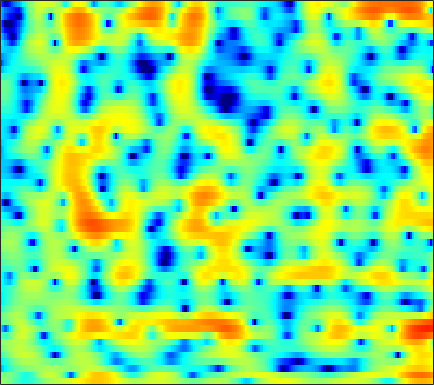

Values plotted in this chart, from the file beside it:
0.86164, 0.69382, 0.35597, -0.068743, -0.44668, -1.023, -1.6641, -2.165, -2.8436, -3.4733, -3.952, -4.1664, -4.192, -3.9107, -3.5491, -2.9222, -2.2089, -1.6604, -0.95288, -0.32701, 0.26076, 0.65213, 1.0899, 1.4729
-0.6565, -0.4813, -0.3464, -0.3413, -0.4385, -0.6992, -1.133, -1.573, -2.292, -3.104, -3.89, -4.3, -4.394, -3.851, -3.127, -1.958, -0.7731, 0.04456, 0.9919, 1.759, 2.332, 2.64, 2.875, 2.906
-8.426, -6.961, -5.386, -4.143, -3.386, -2.564, -1.916, -1.52, -1.107, -0.7714, -0.4854, -0.2877, -0.04559, 0.2032, 0.3874, 0.6329, 0.8698, 1.041, 1.239, 1.403, 1.518, 1.57, 1.594, 1.563
-5.914, -4.949, -3.743, -2.643, -1.896, -1.015, -0.262, 0.2221, 0.7571, 1.169, 1.482, 1.643, 1.777, 1.813, 1.787, 1.671, 1.486, 1.292, 0.9727, 0.5854, 0.1509, -0.1919, -0.6317, -0.9986
-3.398, -2.339, -1.121, -0.102, 0.5527, 1.296, 1.9, 2.273, 2.66, 2.925, 3.068, 3.094, 3.016, 2.811, 2.567, 2.123, 1.528, 0.9746, 0.05071, -1.11, -2.596, -3.997, -6.448, -9.979
-0.6951, -0.2194, 0.3871, 0.9507, 1.334, 1.78, 2.13, 2.32, 2.481, 2.533, 2.46, 2.338, 2.071, 1.688, 1.323, 0.7576, 0.0793, -0.4838, -1.298, -2.139, -3.017, -3.664, -4.494, -5.181
0.5011, 0.6286, 0.8536, 1.144, 1.392, 1.731, 2.042, 2.223, 2.383, 2.396, 2.247, 2.017, 1.529, 0.8618, 0.2183, -0.8274, -2.062, -3.044, -4.322, -5.317, -5.754, -5.645, -5.095, -4.294
-1.957, -2.474, -2.607, -1.97, -1.125, 0.1453, 1.276, 1.994, 2.704, 3.128, 3.245, 3.128, 2.688, 1.908, 1.071, -0.4073, -2.4, -4.4, -8.122, -13.62, -14.92, -10.85, -6.742, -4.013
-6.245, -8.916, -11.64, -8.472, -5.284, -2.082, 0.1211, 1.299, 2.38, 3.003, 3.251, 3.239, 2.939, 2.397, 1.878, 1.072, 0.2052, -0.4201, -1.085, -1.474, -1.51, -1.328, -0.8845, -0.3517
-1.276, -1.085, -0.6923, -0.128, 0.3747, 1.084, 1.754, 2.181, 2.534, 2.603, 2.363, 1.995, 1.241, 0.1793, -0.798, -2.259, -3.591, -4.226, -4.252, -3.513, -2.409, -1.565, -0.5744, 0.1875
-1.493, -0.898, -0.1663, 0.4885, 0.9204, 1.402, 1.748, 1.903, 1.946, 1.763, 1.302, 0.7542, -0.308, -1.847, -3.394, -6.215, -10.2, -13.28, -11.88, -7.648, -4.542, -2.842, -1.134, 0.09147
-4.166, -3.274, -2.259, -1.383, -0.8217, -0.1967, 0.2666, 0.5038, 0.6791, 0.7117, 0.5779, 0.3672, -0.05575, -0.5876, -1.031, -1.609, -2.071, -2.247, -2.172, -1.799, -1.219, -0.7313, -0.08614, 0.5086
-6.098, -5.049, -3.839, -2.827, -2.17, -1.423, -0.8041, -0.4227, -0.01736, 0.2595, 0.4399, 0.5126, 0.5346, 0.4853, 0.4209, 0.3284, 0.2387, 0.193, 0.1745, 0.2, 0.2773, 0.361, 0.4941, 0.6419
-5.957, -5.119, -4.107, -3.188, -2.562, -1.806, -1.124, -0.6472, -0.07674, 0.3975, 0.7778, 1.005, 1.238, 1.377, 1.423, 1.421, 1.362, 1.274, 1.102, 0.8849, 0.6306, 0.4299, 0.1764, -0.02291
-4.75, -4.403, -3.961, -3.458, -3.002, -2.257, -1.419, -0.7688, 0.07373, 0.8271, 1.465, 1.843, 2.228, 2.478, 2.579, 2.59, 2.468, 2.282, 1.901, 1.356, 0.6017, -0.1037, -1.227, -2.45
-4.331, -5.093, -6.439, -7.719, -7.816, -6.301, -3.938, -2.291, -0.502, 0.8526, 1.83, 2.346, 2.783, 3.008, 3.09, 3.106, 3.022, 2.899, 2.608, 2.091, 1.241, 0.2801, -1.644, -4.779
-4.29, -5.37, -7.532, -10.31, -11.19, -8.631, -5.314, -3.351, -1.471, -0.2774, 0.2854, 0.3938, 0.1761, -0.3277, -0.7895, -1.211, -1.141, -0.7373, 0.003537, 0.668, 1.114, 1.248, 1.201, 1.012
-3.173, -3.048, -2.951, -2.833, -2.681, -2.259, -1.731, -1.384, -1.063, -1.029, -1.425, -2.068, -3.539, -6.094, -9.238, -18.36, -18.2, -10.26, -5.314, -2.414, -0.4886, 0.5477, 1.565, 2.297
-2.692, -2.105, -1.514, -1.081, -0.8335, -0.6063, -0.4891, -0.4743, -0.6017, -0.9247, -1.429, -1.957, -2.838, -3.827, -4.54, -5.13, -4.949, -4.277, -3.015, -1.639, -0.3848, 0.4298, 1.329, 2.016
-1.556, -1.027, -0.4818, -0.1057, 0.08777, 0.1964, 0.1588, 0.05656, -0.2072, -0.585, -1.043, -1.427, -1.918, -2.3, -2.47, -2.5, -2.263, -1.926, -1.305, -0.5699, 0.1691, 0.69, 1.283, 1.734
0.05191, 0.3991, 0.7745, 1.014, 1.084, 1.07, 0.8764, 0.6062, 0.1142, -0.5614, -1.404, -2.099, -3.053, -3.88, -4.228, -4.181, -3.559, -2.85, -1.759, -0.6923, 0.2477, 0.8424, 1.461, 1.876
0.7049, 1.035, 1.375, 1.589, 1.642, 1.558, 1.287, 0.9287, 0.2331, -0.7709, -2.208, -3.64, -6.295, -10.47, -15.26, -15.76, -9.321, -6.136, -3.199, -1.198, 0.2111, 0.9758, 1.689, 2.102
-0.5558, 0.01558, 0.5735, 0.9357, 1.085, 1.082, 0.9231, 0.6955, 0.2048, -0.4719, -1.361, -2.211, -3.544, -4.903, -5.608, -5.457, -4.118, -2.821, -1.184, 0.1086, 1.04, 1.487, 1.788, 1.785
-2.26, -1.458, -0.7431, -0.3849, -0.2828, -0.2706, -0.3927, -0.4991, -0.611, -0.6716, -0.6586, -0.5999, -0.4582, -0.2266, 0.02111, 0.4835, 1.053, 1.512, 2.066, 2.489, 2.683, 2.634, 2.248, 1.435
-2.879, -2.655, -2.609, -2.878, -3.271, -3.969, -4.771, -5.302, -5.499, -4.883, -3.708, -2.635, -1.231, 0.01885, 0.8645, 1.807, 2.578, 3.039, 3.472, 3.706, 3.677, 3.479, 2.935, 2.014
-4.305, -4.802, -5.602, -6.525, -7.457, -9.221, -12.1, -15.99, -32.42, -16.86, -9.935, -6.789, -3.798, -1.616, -0.3417, 1, 2, 2.564, 3.094, 3.378, 3.43, 3.326, 3.016, 2.536
-6.795, -7.958, -9.144, -9.727, -9.831, -9.894, -9.917, -9.898, -9.446, -8.091, -6.14, -4.572, -2.636, -0.9614, 0.07573, 1.23, 2.119, 2.631, 3.128, 3.404, 3.495, 3.427, 3.164, 2.725
-10.16, -14.53, -25.81, -17.82, -13.04, -9.413, -7.158, -5.86, -4.433, -3.166, -1.94, -1.081, -0.02049, 0.9183, 1.532, 2.224, 2.789, 3.131, 3.485, 3.727, 3.83, 3.797, 3.559, 3.025
-6.341, -7.449, -8.287, -7.951, -7.11, -5.737, -4.344, -3.439, -2.354, -1.471, -0.7037, -0.2504, 0.2453, 0.5714, 0.7463, 0.8664, 0.9451, 1.018, 1.212, 1.567, 2.001, 2.337, 2.669, 2.764
-4.667, -4.728, -4.701, -4.575, -4.356, -3.969, -3.516, -3.173, -2.723, -2.325, -2.063, -1.952, -1.979, -2.268, -2.708, -3.624, -4.933, -5.987, -6.688, -5.642, -3.472, -1.818, 0.05427, 1.492
-5.718, -5.468, -5.312, -5.257, -5.275, -5.291, -5.347, -5.316, -5.24, -5.052, -4.859, -4.731, -4.739, -5.024, -5.556, -6.819, -9.047, -11.71, -15.86, -12.4, -7.162, -4.289, -1.436, 0.6895
-7.029, -6.917, -7.033, -7.405, -7.888, -8.771, -9.77, -10.46, -10.88, -10.47, -9.336, -8.42, -7.341, -6.59, -6.22, -5.999, -5.924, -5.825, -5.406, -4.494, -3.124, -1.958, -0.375, 1.127
-7.495, -7.597, -7.956, -8.698, -9.603, -11.4, -14.52, -18.46, -35.66, -20.78, -13.91, -11.04, -8.458, -6.735, -5.772, -4.805, -4.072, -3.576, -2.918, -2.205, -1.367, -0.6782, 0.3349, 1.419
-7.588, -7.46, -7.407, -7.612, -7.896, -8.567, -9.369, -9.963, -10.21, -9.528, -8.113, -6.97, -5.558, -4.388, -3.719, -3.069, -2.629, -2.421, -2.224, -2.02, -1.688, -1.277, -0.4725, 0.5883
-8.508, -7.49, -6.439, -5.64, -5.195, -4.782, -4.403, -4.153, -3.713, -3.174, -2.565, -2.096, -1.512, -1.074, -0.8975, -0.9038, -1.227, -1.726, -2.759, -4.17, -5.657, -6.115, -4.993, -2.618
-9.247, -7.575, -5.923, -4.692, -3.992, -3.147, -2.447, -1.897, -1.223, -0.5442, 0.06126, 0.4836, 0.9109, 1.126, 1.137, 0.8771, 0.1949, -0.6363, -2.341, -5.064, -9.333, -12.79, -9.679, -4.821
-7.41, -6.73, -5.91, -5.311, -4.897, -4.336, -3.662, -3.023, -2.045, -0.9966, 0.03191, 0.7077, 1.43, 1.927, 2.13, 2.152, 1.885, 1.493, 0.7324, -0.1708, -1.032, -1.439, -1.549, -1.242
-6.239, -6.164, -6.446, -7.155, -7.923, -9.06, -9.038, -7.915, -5.433, -3.031, -0.9728, 0.2606, 1.588, 2.572, 3.086, 3.509, 3.675, 3.622, 3.359, 2.896, 2.257, 1.641, 0.6135, -0.6954
-6.112, -6.136, -6.778, -8.186, -10.06, -14.12, -17.67, -13.69, -8.275, -4.641, -2.089, -0.6119, 0.9484, 2.138, 2.834, 3.534, 3.982, 4.166, 4.209, 3.981, 3.46, 2.826, 1.585, -0.2811
-6.324, -6.079, -6.088, -6.369, -6.742, -7.096, -7.002, -6.638, -5.704, -4.547, -3.37, -2.525, -1.458, -0.451, 0.2468, 1.121, 1.849, 2.299, 2.733, 2.943, 2.929, 2.77, 2.367, 1.765
-5.319, -5.011, -4.802, -4.828, -4.933, -5.137, -5.387, -5.552, -5.78, -5.97, -6.044, -5.9, -5.406, -4.49, -3.621, -2.313, -1.031, -0.1659, 0.8229, 1.612, 2.199, 2.525, 2.807, 2.951
-3.575, -3.404, -3.372, -3.554, -3.801, -4.35, -5.173, -5.936, -7.284, -9.109, -11.53, -13.64, -14.89, -12.24, -9.539, -6.474, -4.021, -2.528, -0.8857, 0.4547, 1.535, 2.195, 2.9, 3.445
-2.102, -2.094, -2.258, -2.612, -3.039, -3.828, -4.854, -5.863, -7.512, -9.6, -12.3, -14.57, -16.03, -13.55, -10.96, -7.979, -5.548, -4.005, -2.228, -0.702, 0.6095, 1.462, 2.456, 3.266
-1.173, -1.224, -1.461, -1.92, -2.426, -3.274, -4.313, -5.231, -6.546, -7.841, -8.926, -9.44, -9.62, -9.175, -8.489, -7.382, -6.132, -5.148, -3.778, -2.372, -0.9404, 0.1151, 1.454, 2.609
-0.682, -0.683, -0.9004, -1.393, -1.933, -2.9, -4.221, -5.369, -7.106, -8.934, -10.37, -10.93, -10.78, -10.08, -9.494, -8.834, -8.446, -8.221, -7.675, -6.333, -4.167, -2.345, -0.09826, 1.801
-1.125, -1.027, -1.121, -1.482, -1.958, -2.955, -4.415, -5.912, -8.712, -13.14, -22.39, -29.77, -16.57, -12.38, -10.88, -10.14, -10.96, -13.03, -21.12, -19.46, -9.018, -4.909, -1.188, 1.429
-3.51, -3.215, -2.934, -2.85, -2.964, -3.393, -4.138, -4.933, -6.293, -7.831, -9.062, -9.416, -8.955, -7.979, -7.309, -6.767, -6.606, -6.596, -6.318, -5.269, -3.359, -1.708, 0.3527, 2.107
-8.347, -7.324, -6.119, -5.224, -4.752, -4.338, -4.189, -4.2, -4.295, -4.402, -4.448, -4.377, -4.138, -3.75, -3.411, -2.965, -2.488, -2.095, -1.495, -0.7611, 0.1054, 0.8012, 1.731, 2.594
-13.46, -10.9, -8.619, -7.088, -6.228, -5.346, -4.66, -4.237, -3.752, -3.296, -2.85, -2.502, -2.034, -1.568, -1.218, -0.7484, -0.2815, 0.05039, 0.4796, 0.9157, 1.334, 1.634, 2.034, 2.397
-9.916, -9.14, -8.182, -7.322, -6.726, -6.007, -5.253, -4.645, -3.846, -3.043, -2.245, -1.651, -0.9199, -0.2627, 0.1772, 0.6983, 1.117, 1.362, 1.592, 1.725, 1.755, 1.723, 1.647, 1.572
-6.391, -6.814, -7.267, -7.56, -7.661, -7.443, -6.791, -6.029, -4.753, -3.381, -2.042, -1.115, 0.001448, 0.9585, 1.555, 2.173, 2.582, 2.758, 2.799, 2.583, 2.115, 1.593, 0.6433, -0.4462
-5.382, -6.67, -8.593, -10.91, -12.86, -14.62, -13.49, -11.17, -7.902, -5.11, -2.806, -1.388, 0.2386, 1.552, 2.341, 3.124, 3.623, 3.802, 3.765, 3.377, 2.573, 1.618, -0.2983, -3.476
-7.415, -9.161, -11.75, -14.74, -17.45, -20.58, -18.78, -15.45, -11.29, -7.972, -5.286, -3.586, -1.682, -0.144, 0.7851, 1.739, 2.382, 2.645, 2.717, 2.508, 1.993, 1.422, 0.4764, -0.5647
-10.18, -12.5, -15.49, -17.59, -17.97, -17.23, -15.75, -14.29, -11.99, -9.563, -7.231, -5.559, -3.601, -1.962, -0.9468, 0.1297, 0.8471, 1.164, 1.311, 1.182, 0.8815, 0.6282, 0.3416, 0.3001
-11.06, -14.65, -21.9, -36.34, -25.96, -20.02, -17.08, -15.44, -13.4, -11.12, -8.577, -6.626, -4.267, -2.281, -1.065, 0.1682, 0.9133, 1.173, 1.109, 0.5449, -0.4282, -1.334, -2.357, -2.405
-7.593, -9.742, -12.4, -14.42, -15.31, -16.24, -17.34, -18.85, -21.04, -17.17, -11.38, -7.904, -4.401, -1.745, -0.2284, 1.199, 2.041, 2.278, 2.025, 1.046, -0.9668, -3.546, -10.23, -17.2
-7.345, -8.984, -10.8, -12.05, -12.64, -13.38, -14.29, -15.21, -15.41, -13.06, -9.307, -6.665, -3.666, -1.274, 0.1399, 1.543, 2.481, 2.865, 2.966, 2.631, 1.905, 1.225, 0.4028, 0.1925
-11.65, -14.83, -17.7, -16.44, -14.69, -12.62, -11.1, -10.06, -8.662, -7.054, -5.284, -3.941, -2.178, -0.5681, 0.4806, 1.674, 2.595, 3.109, 3.576, 3.793, 3.823, 3.739, 3.558, 3.3
